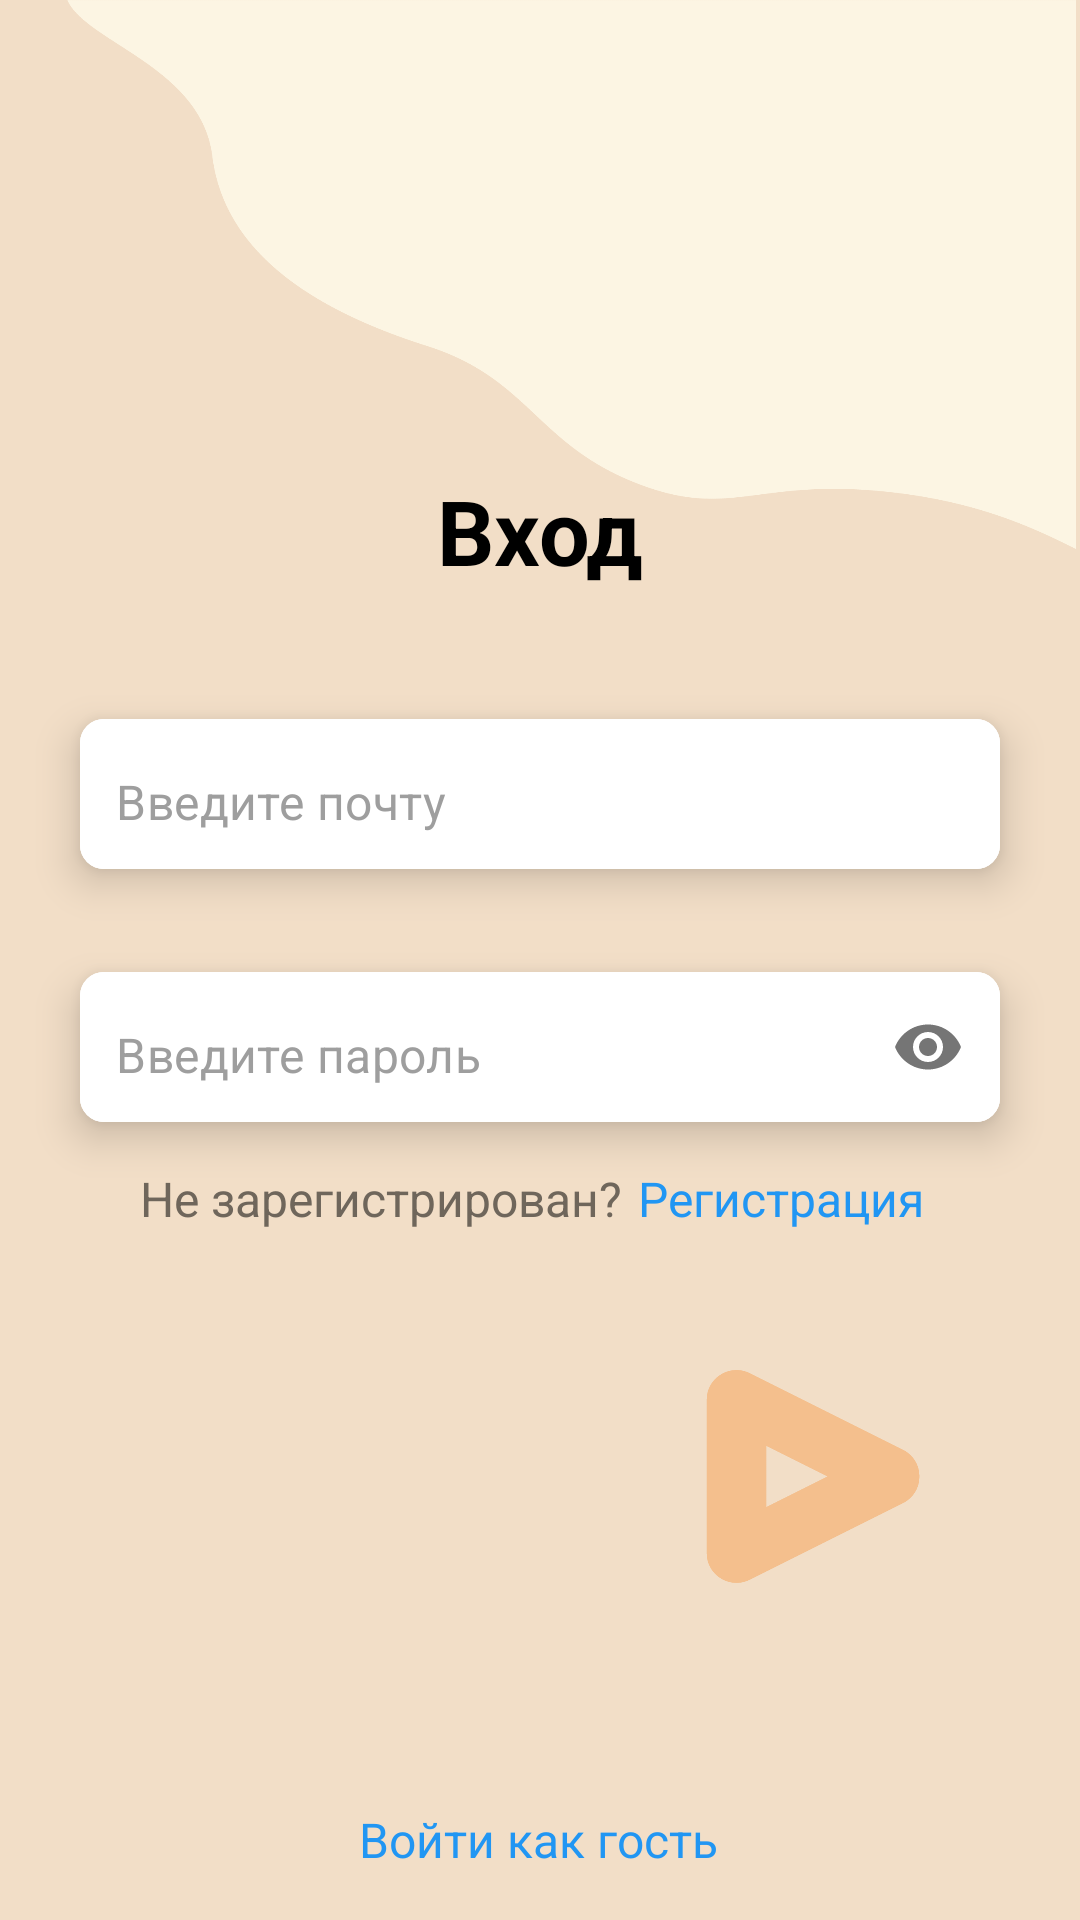

Write the Android layout XML for this screen, with the resource values it uses.
<!-- AndroidManifest.xml: application theme Theme.Notes -->
<!-- res/layout/sign_in.xml -->
<?xml version="1.0" encoding="utf-8"?>
<androidx.constraintlayout.widget.ConstraintLayout
    xmlns:android="http://schemas.android.com/apk/res/android"
    xmlns:app="http://schemas.android.com/apk/res-auto"
    xmlns:tools="http://schemas.android.com/tools"
    android:layout_width="match_parent"
    android:layout_height="match_parent"
    android:background="@color/color_for_PrimaryVariant"
    tools:context=".presentation.fragments.SignIn">

    <ProgressBar
        android:id="@+id/progressBarSignIn"
        style="?android:attr/progressBarStyle"
        android:layout_width="wrap_content"
        android:layout_height="wrap_content"
        app:layout_constraintBottom_toBottomOf="parent"
        app:layout_constraintEnd_toEndOf="parent"
        app:layout_constraintStart_toStartOf="parent"
        app:layout_constraintTop_toTopOf="parent"
        android:elevation="10dp"
        android:visibility="gone"/>

    <ImageView
        android:id="@+id/imageView2"
        android:layout_width="339dp"
        android:layout_height="183dp"
        app:layout_constraintEnd_toEndOf="parent"
        app:layout_constraintTop_toTopOf="parent"
        app:srcCompat="@drawable/image1" />

    <TextView
        android:id="@+id/textView"
        android:layout_width="wrap_content"
        android:layout_height="wrap_content"
        android:layout_marginTop="68dp"
        android:layout_marginBottom="5dp"
        android:text="@string/sign_in"
        android:textColor="@color/black"
        android:textSize="30sp"
        android:textStyle="bold"
        app:layout_constraintBottom_toTopOf="@+id/cardView1"
        app:layout_constraintEnd_toEndOf="parent"
        app:layout_constraintStart_toStartOf="parent"
        app:layout_constraintTop_toTopOf="parent"
        app:layout_constraintVertical_bias="0.794" />

    <com.google.android.material.card.MaterialCardView
        android:id="@+id/cardView1"
        android:layout_width="0dp"
        android:layout_height="wrap_content"
        android:layout_marginHorizontal="16dp"
        android:layout_marginTop="42dp"
        app:cardCornerRadius="8dp"
        app:cardElevation="8dp"
        app:cardUseCompatPadding="true"
        app:layout_constraintEnd_toEndOf="parent"
        app:layout_constraintHorizontal_bias="0.5"
        app:layout_constraintStart_toStartOf="parent"
        app:layout_constraintTop_toBottomOf="@+id/imageView2">

        <com.google.android.material.textfield.TextInputLayout
            android:layout_width="match_parent"
            android:layout_height="50dp"
            android:background="@color/white"
            app:boxStrokeWidth="0dp"
            app:boxStrokeWidthFocused="0dp"
            app:hintEnabled="false">

            <com.google.android.material.textfield.TextInputEditText
                android:id="@+id/emailIn"
                android:layout_width="match_parent"
                android:layout_height="50dp"
                android:background="@color/white"
                android:textColorHint="@color/color_for_hint"
                android:textColor="@color/black"
                android:hint="@string/enter_your_email"
                android:inputType="textEmailAddress"
                android:paddingStart="12dp"
                android:paddingTop="15dp" />
        </com.google.android.material.textfield.TextInputLayout>

    </com.google.android.material.card.MaterialCardView>

    <com.google.android.material.card.MaterialCardView
        android:id="@+id/cardView2"
        android:layout_width="0dp"
        android:layout_height="wrap_content"
        android:layout_marginHorizontal="16dp"
        android:layout_marginTop="5dp"
        app:cardCornerRadius="8dp"
        app:cardElevation="8dp"
        app:cardUseCompatPadding="true"
        app:layout_constraintEnd_toEndOf="parent"
        app:layout_constraintHorizontal_bias="0.5"
        app:layout_constraintStart_toStartOf="parent"
        app:layout_constraintTop_toBottomOf="@id/cardView1">



        <com.google.android.material.textfield.TextInputLayout
            android:layout_width="match_parent"
            android:layout_height="50dp"
            android:background="@color/white"
            app:boxStrokeWidth="0dp"
            app:boxStrokeWidthFocused="0dp"
            app:hintEnabled="false"
            app:passwordToggleEnabled="true">

            <com.google.android.material.textfield.TextInputEditText
                android:id="@+id/passwordIn"
                android:layout_width="match_parent"
                android:layout_height="match_parent"
                android:background="@color/white"
                android:textColorHint="@color/color_for_hint"
                android:textColor="@color/black"
                android:hint="@string/enter_your_password"
                android:inputType="textPassword"
                android:paddingStart="12dp"
                android:paddingTop="15dp" />

        </com.google.android.material.textfield.TextInputLayout>
    </com.google.android.material.card.MaterialCardView>


    <androidx.constraintlayout.widget.Guideline
        android:id="@+id/guideline2"
        android:layout_width="wrap_content"
        android:layout_height="wrap_content"
        android:orientation="vertical"
        app:layout_constraintGuide_percent="0.13" />

    <androidx.constraintlayout.widget.Guideline
        android:id="@+id/guideline3"
        android:layout_width="wrap_content"
        android:layout_height="wrap_content"
        android:orientation="vertical"
        app:layout_constraintGuide_percent="0.87" />

    <TextView
        android:id="@+id/textView2"
        android:layout_width="wrap_content"
        android:layout_height="wrap_content"
        android:textColor="@color/color_for_sign_in_up_regestr"
        android:text="@string/not_registredet"
        android:textSize="16sp"
        app:layout_constraintStart_toStartOf="@+id/guideline2"
        app:layout_constraintTop_toBottomOf="@+id/cardView2" />

    <TextView
        android:id="@+id/registration"
        android:layout_width="wrap_content"
        android:layout_height="wrap_content"
        android:text="@string/sign_up"
        android:textSize="16sp"
        android:textColor="#2196F3"
        app:layout_constraintEnd_toStartOf="@+id/guideline3"
        app:layout_constraintStart_toEndOf="@+id/textView2"
        app:layout_constraintTop_toTopOf="@+id/textView2" />

    <ImageView
        android:id="@+id/nextButton"
        android:layout_width="74dp"
        android:layout_height="71dp"
        android:layout_marginTop="68dp"
        android:layout_marginEnd="36dp"
        app:layout_constraintEnd_toEndOf="@+id/cardView2"
        app:layout_constraintTop_toBottomOf="@+id/cardView2"
        app:srcCompat="@drawable/sign_in" />

    <TextView
        android:id="@+id/sign_in_guest"
        android:layout_width="wrap_content"
        android:layout_height="wrap_content"
        android:layout_marginBottom="16dp"
        android:text="@string/sign_in_guest"
        android:textColor="#2196F3"
        android:textSize="16sp"
        app:layout_constraintBottom_toBottomOf="parent"
        app:layout_constraintEnd_toEndOf="parent"
        app:layout_constraintHorizontal_bias="0.498"
        app:layout_constraintStart_toStartOf="parent" />

</androidx.constraintlayout.widget.ConstraintLayout>
<!-- resources referenced by this layout -->
<resources>
  <color name="black">#FF000000</color>
  <color name="color_for_PrimaryVariant">#f2dec7</color>
  <color name="color_for_hint">#9e9e9e</color>
  <color name="color_for_sign_in_up_regestr">#6f665b</color>
  <color name="white">#FFFFFFFF</color>
  <!-- drawable image1: png bitmap (drawable, 27032 bytes) -->
  <!-- drawable sign_in: png bitmap (drawable, 5957 bytes) -->
  <string name="enter_your_email">Введите почту</string>
  <string name="enter_your_password">Введите пароль</string>
  <string name="not_registredet">Не зарегистрирован?</string>
  <string name="sign_in">Вход</string>
  <string name="sign_in_guest">Войти как гость</string>
  <string name="sign_up">Регистрация</string>
  <style name="Theme.Notes" parent="Theme.MaterialComponents.Light.NoActionBar">
          
          //цвет для текста
          <item name="colorPrimary">@color/color_for_all_app_NoNight</item>
          <item name="colorPrimaryVariant">@color/color_for_all_app_NoNight</item>
          <item name="colorOnPrimary">@color/color_for_PrimaryVariant</item>
          
          <item name="colorSecondary">@color/teal_200</item>
          <item name="colorSecondaryVariant">@color/teal_700</item>
          <item name="colorOnSecondary">@color/black</item>
          
          <item name="android:statusBarColor" tools:targetApi="l">?attr/colorPrimaryVariant</item>
          
      </style>
  <color name="color_for_all_app_NoNight">#6f665b</color>
  <color name="teal_200">#FF03DAC5</color>
  <color name="teal_700">#FF018786</color>
</resources>
